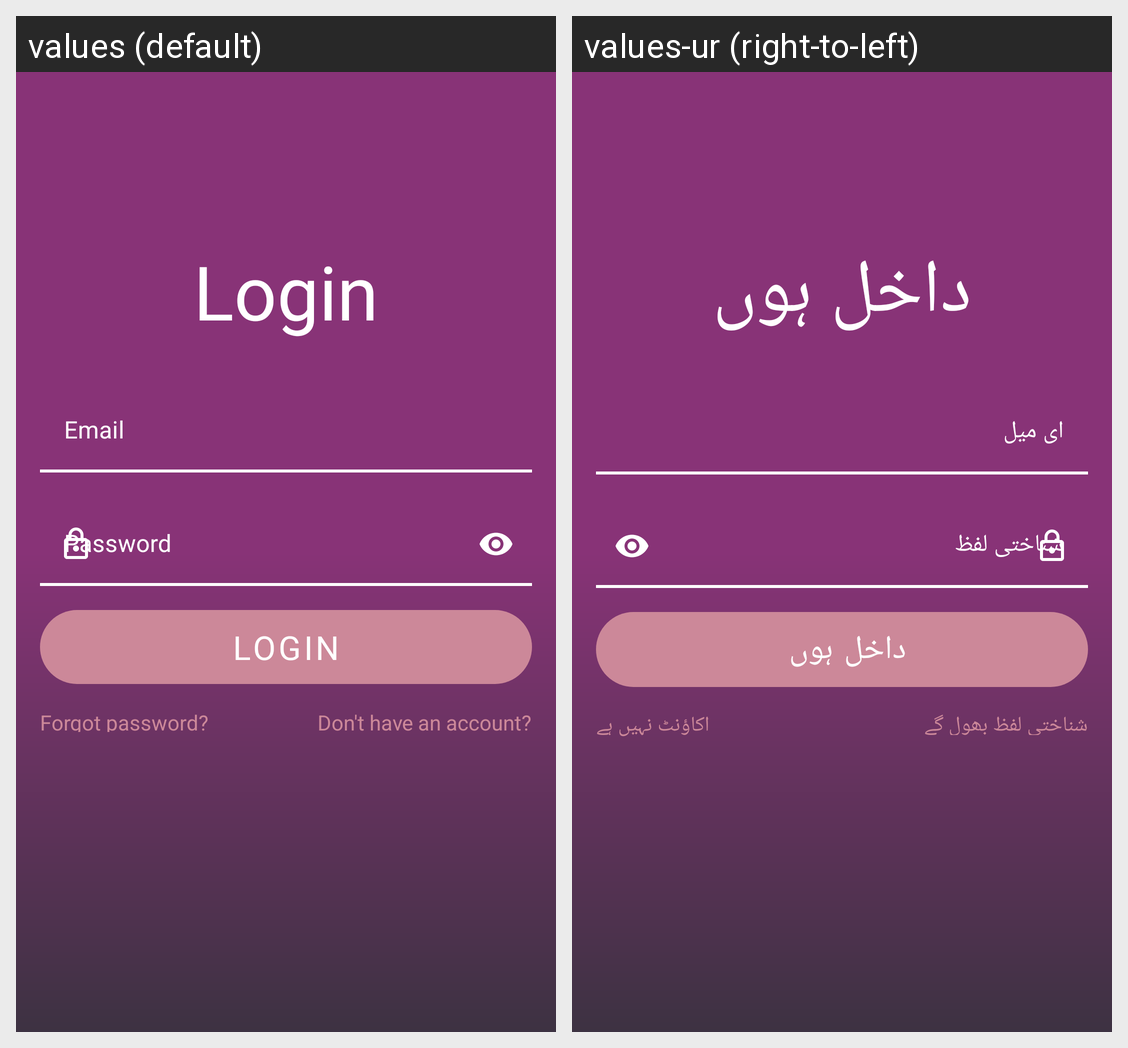

The same Android screen rendered under two of its app's locales, left to right. List the strings drawn on it with the default value and each locale's translation.
Android screen res/layout/activity_login.xml rendered under 2 locales, left to right: values (default), values-ur (right-to-left). Device: Nexus 5 (rendered at 1080×1920; each locale shown at half size, 540×960, under a caption strip naming it); theme Theme.LedgerO.
Strings drawn on this screen, with the default value and each locale's value (text and hints the layout hard-codes, and strings that could not be matched under every locale, appear in the picture but are not listed):

log_in
  values: Login
  values-ur: داخل ہوں

email
  values: Email
  values-ur: ای میل

password
  values: Password
  values-ur: شناختی لفظ

login
  values: Login
  values-ur: داخل ہوں 

forgot_password
  values: Forgot password?
  values-ur: شناختی لفظ بھول گے

don_t_have_an_account
  values: Don't have an account?
  values-ur: اکاؤنٹ نہیں ہے
